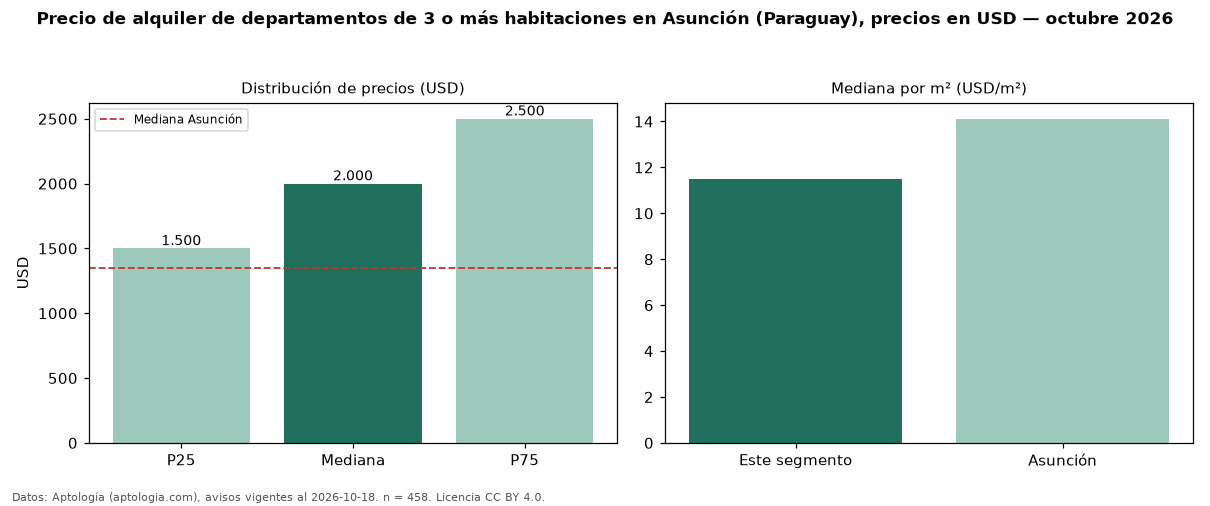

The data file committed next to this chart (first rows):
seccion, metrica, valor, moneda, n
precio, p25, 1500, USD, 458
precio, mediana, 2000, USD, 458
precio, p75, 2500, USD, 458
precio, minimo, 900.0, USD, 458
precio, maximo, 4500, USD, 458
m2, mediana_precio_m2, 11.51, USD, 375
m2, area_mediana_m2, 177.0, m2, 375
banos, mediana_banos, 3.0, , 
parqueadero, pct_con_parqueadero, 100.0, %, 307
habitaciones, 3+, 2000, USD, 458
ciudad, mediana_ciudad_referencia, 1350, USD, 
ciudad, mediana_m2_ciudad, 14.12, USD, 
fuente, fecha_datos, 2026-10-18, , 
fuente, atribucion, https://www.aptologia.com/py/alquiler/as…, , 
fuente, licencia, CC BY 4.0, , 
